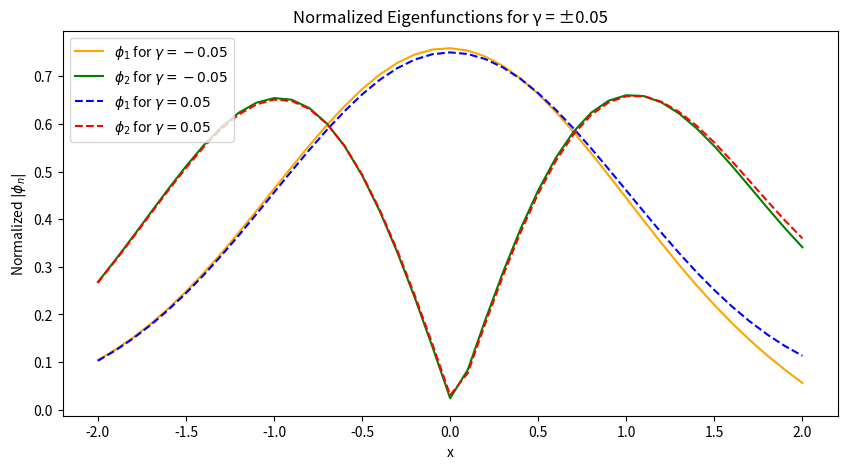

Python code for this plot:
import numpy as np
from scipy.integrate import odeint, trapezoid, solve_ivp
import matplotlib.pyplot as plt

# Part A #
def shoot2(x, dummy, epsilon):
    return [x[1], (dummy**2 - epsilon)*x[0]] 

tol = 1e-4
L = 4
dx = 0.1
xshoot = np.arange(-L,L+dx,dx)
epsilon_start = 0.1
eigenvalues = []
eigenfunctions = []
x0 = [1, np.sqrt(L**2 - epsilon_start)]

for modes in range(1,6):
    epsilon = epsilon_start
    depsilon = 0.2

    for _ in range (1000):
        y = odeint(shoot2, x0, xshoot, args = (epsilon,))
    
        if abs(y[-1,1] + np.sqrt(L**2 - epsilon)*y[-1,0]) < tol:
            eigenvalues.append(epsilon)
            break

        if ((-1) ** (modes + 1))*(y[-1,1]+np.sqrt(L**2 - epsilon)*y[-1,0])  > 0:
            epsilon += depsilon

        else:
            epsilon -= depsilon
            depsilon /= 2

    epsilon_start = epsilon + 0.1

    norm = trapezoid(y[:, 0] * y[:,0], xshoot)
    eigenfunction_normalized = y[:,0] / np.sqrt(norm)
    eigenfunctions.append(np.abs(eigenfunction_normalized))

A1 = np.array(eigenfunctions).T
A2 = np.array(eigenvalues)

# Part B #
from scipy.sparse.linalg import eigs
L = 4
N = 79
x = np.linspace(-L, L, N+2)
dx = x[1] - x[0]

P = np.zeros((N,N))
for j in range(N):
    P[j,j] = x[j+1] ** 2

A = np.zeros((N,N))
for j in range(N):
    A[j,j] = -2 - (x[j+1]**2 * dx**2)
for j in range(N-1):
    A[j, j + 1] = 1
    A[j + 1, j] = 1
A[0,0] = 4/3
A[0, 1] = -4/3
A[-1,-1] = 4/3
A[-1, -2] = -4/3
Amat = A / (dx**2)

linL = -Amat

D,V = eigs(linL, k = 5, sigma=0, which='LM')

V5 = V.real
D5 = D.real

dummy = np.zeros((81,5))
dummy[1:-1, :] = V5
V5 = np.array(dummy)

for i in range(V5.shape[1]):
    norm_factor = np.sqrt(trapezoid(V5[:, i]**2, x))
    V5[:, i] = np.abs(V5[:, i] / norm_factor)

A3 = V5
A4 = D5

# Part C #
def shoot2(t, x, epsilon, gamma):
    return [x[1], (gamma * np.abs(x[0])**2 + t**2 - epsilon) * x[0]]

tol = 1e-4
L = 2
dx = 0.1
A_start = 1e-5
xshoot = np.arange(-L, L + dx, dx)
eigenvalues = []
eigenfunctions = []

for gamma in [0.05, -0.05]:
    epsilon_start = 0.1

    for modes in range(1, 3):
        epsilon = epsilon_start
        depsilon = 0.2

        A = A_start
        dA = 0.01

        for _ in range(100):

            for _ in range(100):
                x0 = [A, A * np.sqrt(L**2 - epsilon_start)]

                # Using solve_ivp with "RK45" method (similar to odeint's default)
                sol = solve_ivp(shoot2, [xshoot[0], xshoot[-1]], x0, t_eval=xshoot, args=(epsilon, gamma), method='RK45')

                y = sol.y.T  # transpose to make it compatible with odeint's output

                if abs(y[-1, 1] + np.sqrt(L**2 - epsilon) * y[-1, 0]) < tol:
                    break

                if ((-1) ** (modes + 1)) * (y[-1, 1] + np.sqrt(L**2 - epsilon) * y[-1, 0]) > 0:
                    epsilon += depsilon
                else:
                    epsilon -= depsilon
                    depsilon /= 2

            Area = trapezoid(y[:, 0] ** 2, xshoot)

            if abs(Area - 1) < tol:
                eigenvalues.append(epsilon)
                break

            if Area < 1:
                A += dA
            else:
                A -= dA
                dA /= 2

        epsilon_start = epsilon + 0.1

        norm = trapezoid(y[:, 0] ** 2, xshoot)
        eigenfunction_normalized = y[:, 0] / np.sqrt(norm)
        eigenfunctions.append(np.abs(eigenfunction_normalized))
        print(gamma)

eigenfunctions = np.array(eigenfunctions).T
eigenvalues = np.array(eigenvalues)

A5 = eigenfunctions[:,:2]
A7 = eigenfunctions[:,2:]

A6 = eigenvalues[:2]
A8 = eigenvalues[2:]

print(A6)
print(A8)

plt.figure(figsize=(10, 5))
plt.plot(xshoot, A7[:, 0], label=r'$\phi_1$ for $\gamma = -0.05$', color="orange")
plt.plot(xshoot, A7[:, 1], label=r'$\phi_2$ for $\gamma = -0.05$', color="green")
plt.plot(xshoot, A5[:, 0], label=r'$\phi_1$ for $\gamma = 0.05$', color="blue", linestyle='--')
plt.plot(xshoot, A5[:, 1], label=r'$\phi_2$ for $\gamma = 0.05$', color="red", linestyle='--')
plt.xlabel('x')
plt.ylabel(r'Normalized $|\phi_n|$')
plt.legend()
plt.title('Normalized Eigenfunctions for γ = ±0.05')
plt.show()
